Run: headless pygame with SDL's dummy video driver; simulated clock (each Clock.tick advances the game by its frame time, no real sleeping); random seed 0; keys injected as events and as key.get_pressed() state; mouse plan: one left click at the window centre at the start of phase 2, then a move to the lower-right quarter at the start of phase 3.
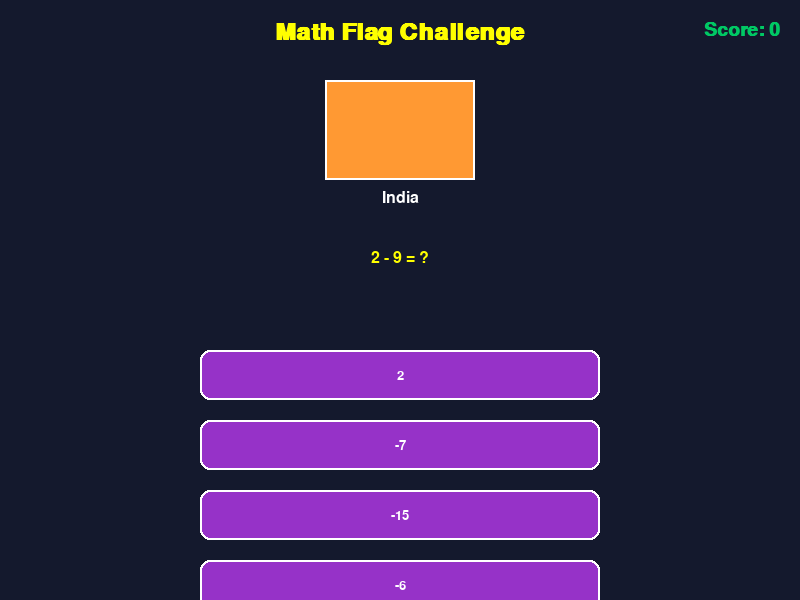
Frame 1 of 4 · flips 1–60 · no input
Frame 2 of 4 · flips 61–180 · clicked the window centre · tapped SPACE, RETURN · held RIGHT (→), D · screen unchanged from frame 1, image omitted
Frame 3 of 4 · flips 181–300 · moved the mouse to the lower-right quarter · held DOWN (↓), S · screen unchanged from frame 2, image omitted
Frame 4 of 4 · flips 301–420 · held LEFT (←), A, UP (↑), W · screen unchanged from frame 3, image omitted

The pygame program that drew these frames:

import pygame
import sys
import random
import math

# Initialize pygame
pygame.init()

# Screen dimensions
WIDTH, HEIGHT = 800, 600
screen = pygame.display.set_mode((WIDTH, HEIGHT))
pygame.display.set_caption("Math Flag Challenge - Professional")

# Colors
WHITE = (255, 255, 255)
BLACK = (0, 0, 0)
BLUE = (0, 100, 255)
GREEN = (0, 200, 100)
RED = (255, 50, 50)
YELLOW = (255, 255, 0)
PURPLE = (150, 50, 200)
BACKGROUND = (20, 25, 45)

# Fonts
title_font = pygame.font.SysFont('arial', 36, bold=True)
question_font = pygame.font.SysFont('arial', 24)
option_font = pygame.font.SysFont('arial', 20)
score_font = pygame.font.SysFont('arial', 28, bold=True)

# Countries data
countries = [
    {"name": "United States", "flag_color": (60, 59, 110)},
    {"name": "China", "flag_color": (238, 28, 37)},
    {"name": "Japan", "flag_color": (188, 0, 45)},
    {"name": "Germany", "flag_color": (0, 0, 0)},
    {"name": "France", "flag_color": (0, 85, 164)},
    {"name": "United Kingdom", "flag_color": (1, 33, 105)},
    {"name": "India", "flag_color": (255, 153, 51)},
    {"name": "Brazil", "flag_color": (0, 156, 59)},
]

def generate_math_question():
    """Generate math questions"""
    operation = random.choice(['+', '-', '*'])
    a = random.randint(1, 20)
    b = random.randint(1, 20)
    
    if operation == '+':
        answer = a + b
        question = f"{a} + {b} = ?"
    elif operation == '-':
        answer = a - b
        question = f"{a} - {b} = ?"
    else:
        answer = a * b
        question = f"{a} × {b} = ?"
    
    wrong_answers = [
        answer + random.randint(1, 10),
        answer - random.randint(1, 10),
        answer + random.randint(-5, 5)
    ]
    
    options = wrong_answers + [answer]
    random.shuffle(options)
    
    return question, answer, options

def draw_button(surface, text, rect, color, hover=False):
    """Draw a button with hover effect"""
    button_color = (min(color[0] + 30, 255), min(color[1] + 30, 255), min(color[2] + 30, 255)) if hover else color
    pygame.draw.rect(surface, button_color, rect, border_radius=10)
    pygame.draw.rect(surface, WHITE, rect, 2, border_radius=10)
    
    text_surf = option_font.render(text, True, WHITE)
    text_rect = text_surf.get_rect(center=rect.center)
    surface.blit(text_surf, text_rect)

def main():
    score = 0
    current_country = random.choice(countries)
    current_question, correct_answer, options = generate_math_question()
    selected_option = None
    feedback = None
    feedback_timer = 0
    
    clock = pygame.time.Clock()
    
    # Button rectangles
    option_buttons = [pygame.Rect(200, 350 + i*70, 400, 50) for i in range(4)]
    
    running = True
    while running:
        mouse_pos = pygame.mouse.get_pos()
        
        for event in pygame.event.get():
            if event.type == pygame.QUIT:
                running = False
                
            if event.type == pygame.MOUSEBUTTONDOWN and feedback is None:
                for i, button in enumerate(option_buttons):
                    if button.collidepoint(mouse_pos):
                        selected_option = i
                        if options[i] == correct_answer:
                            score += 10
                            feedback = "Correct! +10 Points"
                            feedback_timer = 60
                        else:
                            score = max(0, score - 5)
                            feedback = "Wrong! -5 Points"
                            feedback_timer = 60
                
            if event.type == pygame.KEYDOWN:
                if event.key == pygame.K_SPACE and feedback is not None:
                    # Start new round
                    current_country = random.choice(countries)
                    current_question, correct_answer, options = generate_math_question()
                    selected_option = None
                    feedback = None
        
        # Update feedback timer
        if feedback_timer > 0:
            feedback_timer -= 1
            if feedback_timer == 0 and feedback is not None:
                # Auto continue after feedback
                current_country = random.choice(countries)
                current_question, correct_answer, options = generate_math_question()
                selected_option = None
                feedback = None
        
        # Draw everything
        screen.fill(BACKGROUND)
        
        # Draw title
        title_text = title_font.render("Math Flag Challenge", True, YELLOW)
        screen.blit(title_text, (WIDTH//2 - title_text.get_width()//2, 20))
        
        # Draw score
        score_text = score_font.render(f"Score: {score}", True, GREEN)
        screen.blit(score_text, (WIDTH - score_text.get_width() - 20, 20))
        
        # Draw flag section
        flag_rect = pygame.Rect(WIDTH//2 - 75, 80, 150, 100)
        pygame.draw.rect(screen, current_country["flag_color"], flag_rect)
        pygame.draw.rect(screen, WHITE, flag_rect, 2)
        
        country_text = question_font.render(current_country["name"], True, WHITE)
        screen.blit(country_text, (WIDTH//2 - country_text.get_width()//2, 190))
        
        # Draw question
        question_text = question_font.render(current_question, True, YELLOW)
        screen.blit(question_text, (WIDTH//2 - question_text.get_width()//2, 250))
        
        # Draw options
        for i, button in enumerate(option_buttons):
            hover = button.collidepoint(mouse_pos) and feedback is None
            color = BLUE if i == selected_option and feedback else PURPLE
            draw_button(screen, str(options[i]), button, color, hover)
        
        # Draw feedback
        if feedback:
            feedback_color = GREEN if "Correct" in feedback else RED
            feedback_text = title_font.render(feedback, True, feedback_color)
            screen.blit(feedback_text, (WIDTH//2 - feedback_text.get_width()//2, 500))
            
            if feedback_timer < 30:  # Blinking text
                continue_text = option_font.render("Press SPACE to continue", True, WHITE)
                screen.blit(continue_text, (WIDTH//2 - continue_text.get_width()//2, 550))
        
        pygame.display.flip()
        clock.tick(60)
    
    pygame.quit()
    sys.exit()

if __name__ == "__main__":
    main()
